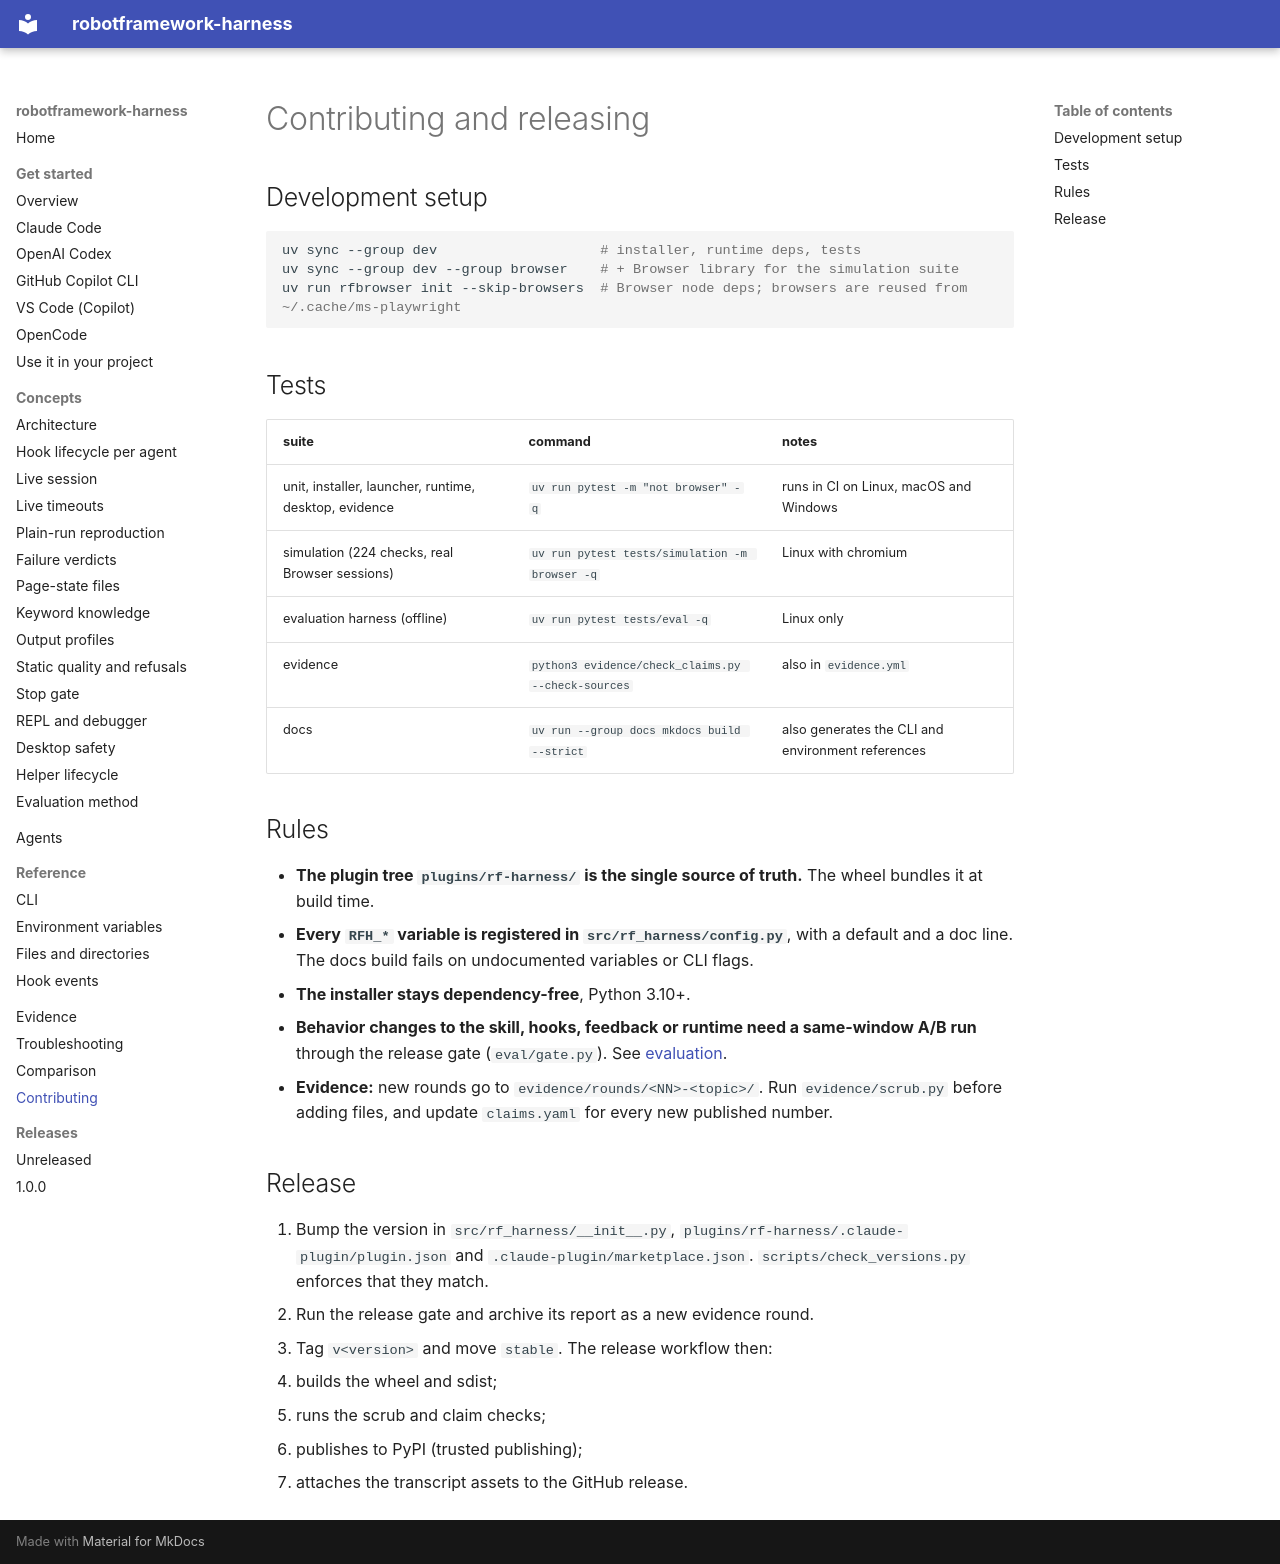

repository: manykarim/robotframework-harness · page: contributing/index.html · generator: mkdocs

# Contributing and releasing

## Development setup

```bash
uv sync --group dev                    # installer, runtime deps, tests
uv sync --group dev --group browser    # + Browser library for the simulation suite
uv run rfbrowser init --skip-browsers  # Browser node deps; browsers are reused from ~/.cache/ms-playwright
```

## Tests

| suite | command | notes |
|---|---|---|
| unit, installer, launcher, runtime, desktop, evidence | `uv run pytest -m "not browser" -q` | runs in CI on Linux, macOS and Windows |
| simulation (224 checks, real Browser sessions) | `uv run pytest tests/simulation -m browser -q` | Linux with chromium |
| evaluation harness (offline) | `uv run pytest tests/eval -q` | Linux only |
| evidence | `python3 evidence/check_claims.py --check-sources` | also in `evidence.yml` |
| docs | `uv run --group docs mkdocs build --strict` | also generates the CLI and environment references |

## Rules

- **The plugin tree `plugins/rf-harness/` is the single source of truth.** The wheel bundles it at build time.
- **Every `RFH_*` variable is registered in `src/rf_harness/config.py`**, with a default and a doc line. The docs build
  fails on undocumented variables or CLI flags.
- **The installer stays dependency-free**, Python 3.10+.
- **Behavior changes to the skill, hooks, feedback or runtime need a same-window A/B run** through the release gate
  (`eval/gate.py`). See [evaluation](concepts/evaluation.md).
- **Evidence:** new rounds go to `evidence/rounds/<NN>-<topic>/`. Run `evidence/scrub.py` before adding files, and
  update `claims.yaml` for every new published number.

## Release

1. Bump the version in `src/rf_harness/__init__.py`, `plugins/rf-harness/.claude-plugin/plugin.json` and
   `.claude-plugin/marketplace.json`. `scripts/check_versions.py` enforces that they match.
2. Run the release gate and archive its report as a new evidence round.
3. Tag `v<version>` and move `stable`. The release workflow then:
   - builds the wheel and sdist;
   - runs the scrub and claim checks;
   - publishes to PyPI (trusted publishing);
   - attaches the transcript assets to the GitHub release.
